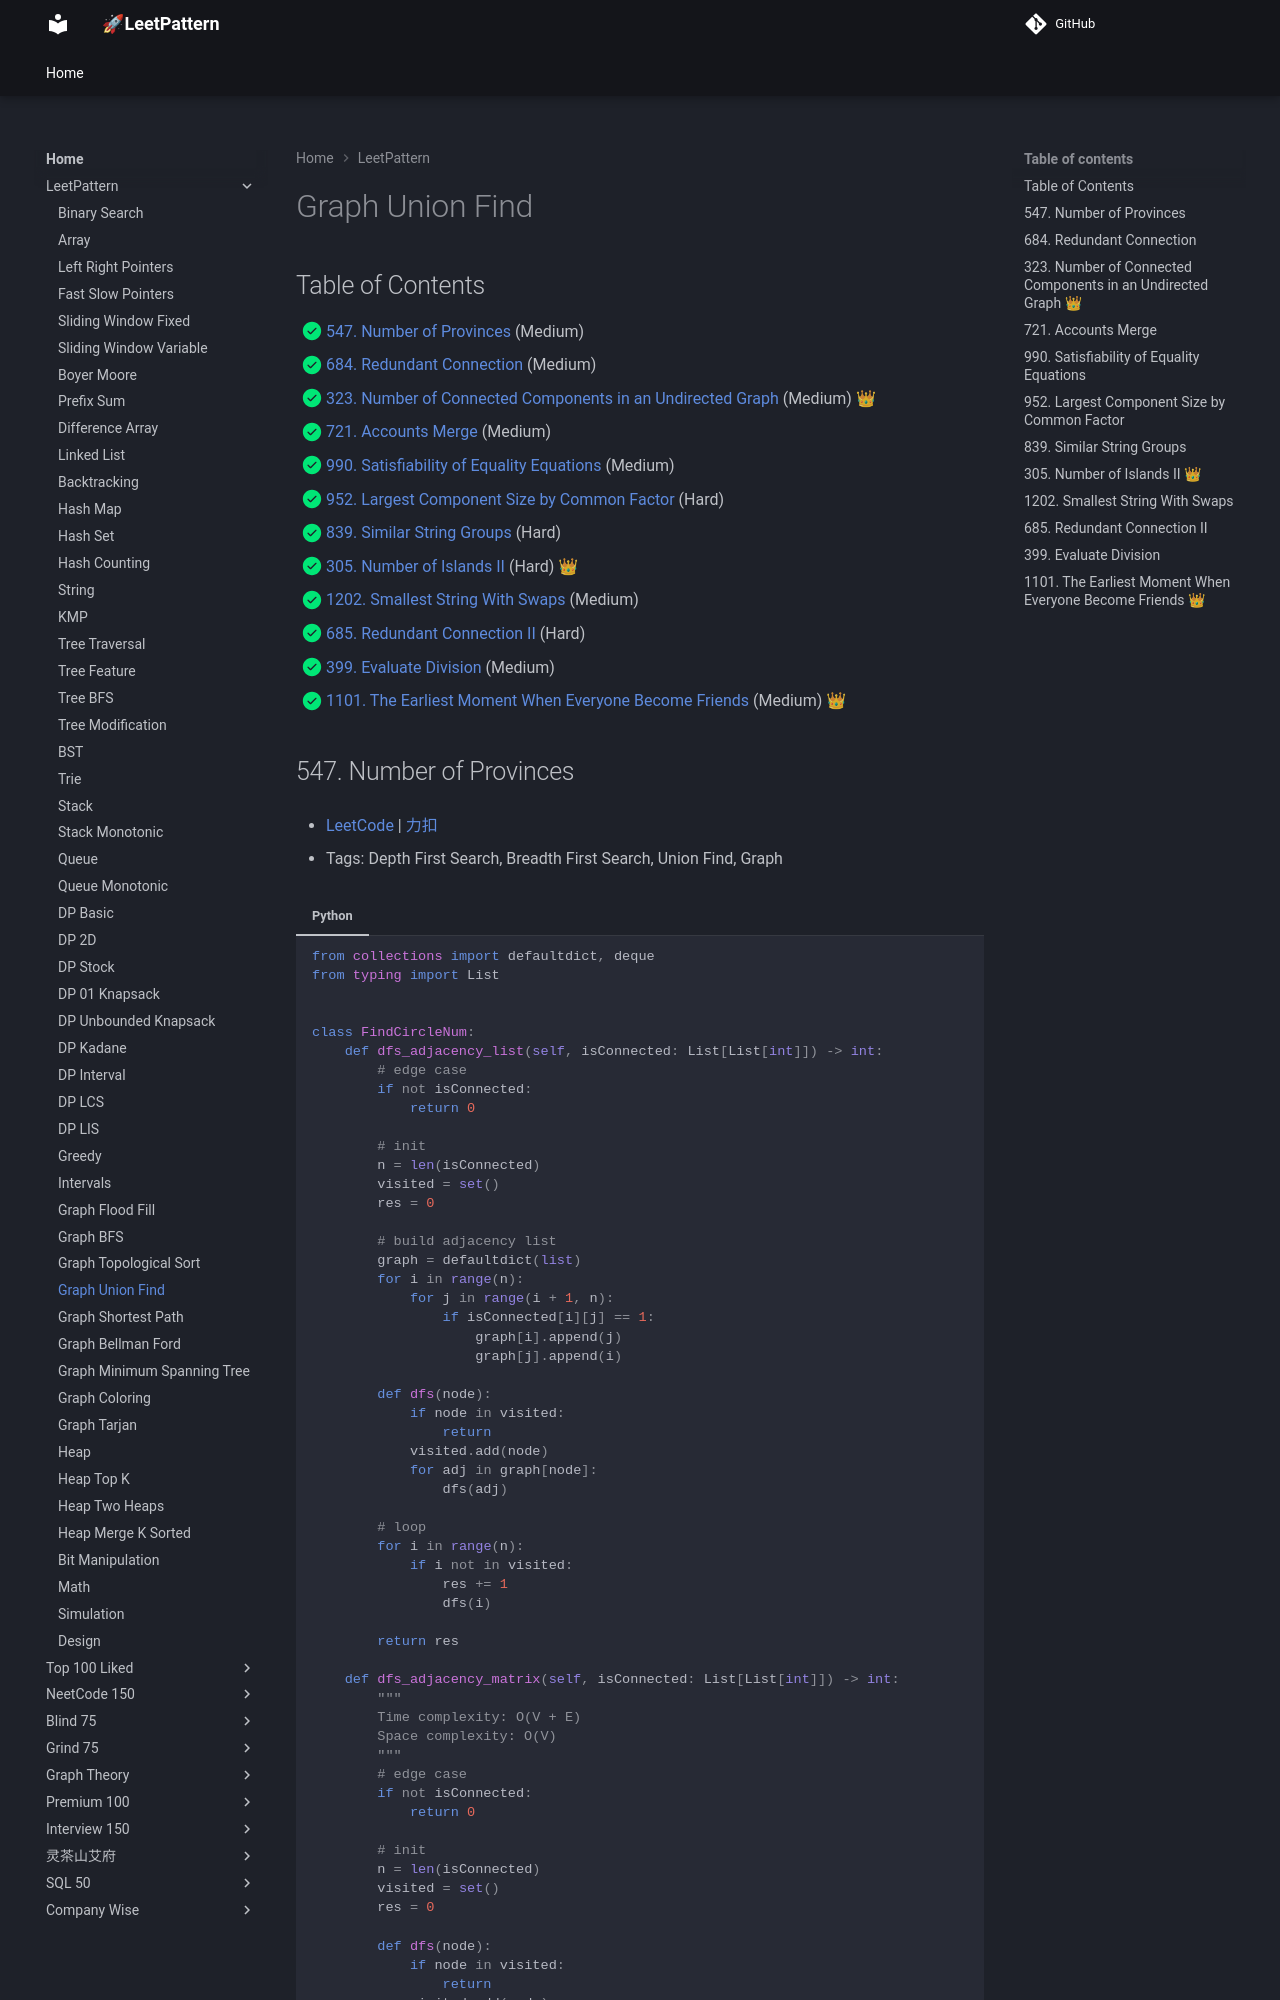

repository: russhustle/leetpattern · page: LeetPattern/graph_union_find/index.html · generator: mkdocs

# Union Find (Disjoint Set)

1. 0547 - [Number of Provinces](https://leetcode.com/problems/number-of-provinces/) (Medium)
2. 0684 - [Redundant Connection](https://leetcode.com/problems/redundant-connection/) (Medium)
3. 0323 - [Number of Connected Components in an Und
